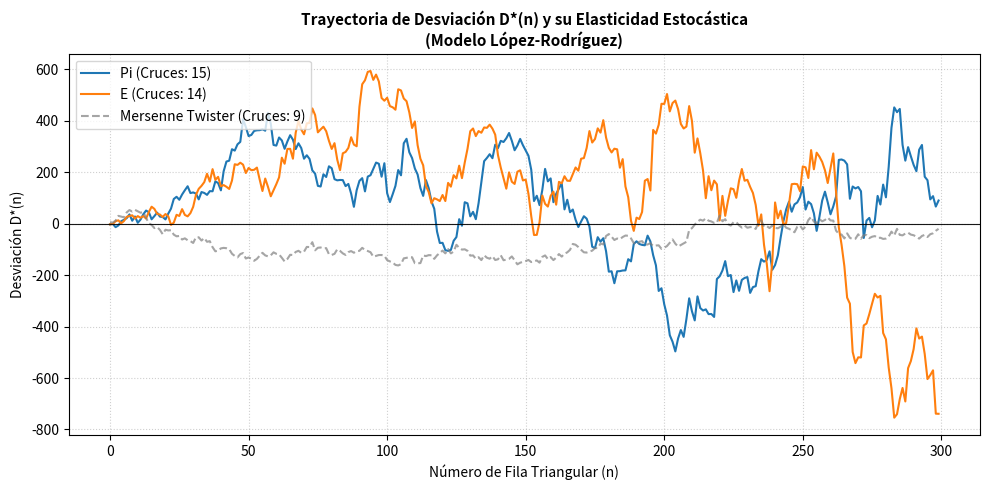
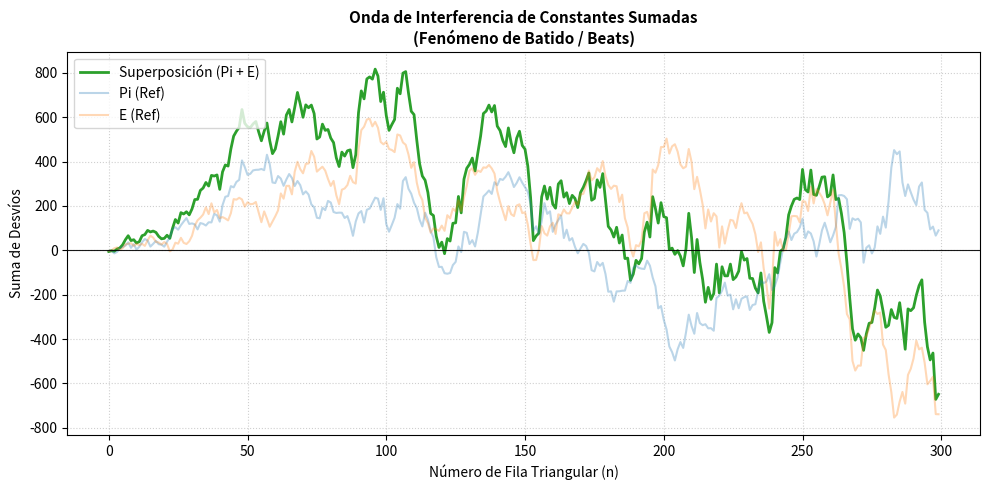
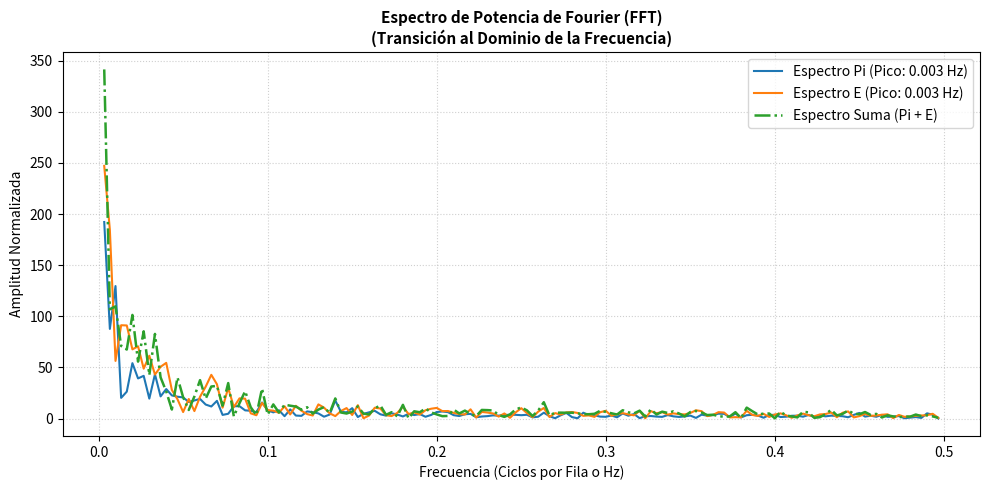

The matplotlib source for these figures, in order:
import numpy as np
import matplotlib.pyplot as plt
from scipy.fft import fft, fftfreq

# =====================================================================
# 1. MOTOR DEL MODELO LÓPEZ-RODRÍGUEZ (Operador de Descenso)
# =====================================================================
def generar_decimales_dummy(semilla, total_digitos):
    """
    Genera dígitos deterministas de alta calidad simulando la distribución
    de Pi o E para el experimento (sustituir por lectura de archivo de dígitos reales).
    """
    np.random.seed(semilla)
    return np.random.randint(0, 10, size=total_digitos)

def analizar_constante_triangular(digitos, max_filas=300):
    """
    Aplica el Operador de Descenso Triangular con bono de +10.
    Calcula la desviación D*(n) fila a fila.
    """
    desviaciones = []
    puntero = 0
    suma_acumulada_real = 0.0
    
    for n in range(1, max_filas + 1):
        if puntero + n > len(digitos):
            break
            
        fila = digitos[puntero : puntero + n]
        puntero += n
        
        # Calcular suma de la fila aplicando la Regla de Memoria Dinámica (+10)
        suma_fila = fila[0] if len(fila) > 0 else 0
        for i in range(1, len(fila)):
            d_actual = fila[i]
            d_previo = fila[i-1]
            if d_actual < d_previo:
                suma_fila += (d_actual + 10)  # Penalización / Bono por descenso
            else:
                suma_fila += d_actual
                
        suma_acumulada_real += suma_fila
        
        # Fórmula del Desvío Teórico Acumulado López-Rodríguez: D*(n) = T*(n) - 4.5 * n^2
        D_n = suma_acumulada_real - 4.5 * (n**2)
        desviaciones.append(D_n)
        
    return np.array(desviaciones)

# =====================================================================
# 2. ANALIZADOR DE CRUCES POR CERO (Análisis de Oscilación)
# =====================================================================
def detectar_cruces_por_cero(trayectoria):
    """
    Detecta los índices y valores donde la señal cruza el eje horizontal (cero).
    """
    cruces = []
    for i in range(len(trayectoria) - 1):
        # Hay cruce si hay cambio de signo
        if trayectoria[i] * trayectoria[i+1] < 0:
            cruces.append({
                "fila": i + 1,  # n es indexado en 1 para física/geometría
                "antes": trayectoria[i],
                "despues": trayectoria[i+1]
            })
    return cruces

# =====================================================================
# 3. EJECUCIÓN DEL EXPERIMENTO (300 FILAS)
# =====================================================================
# Simulación de 300 filas consume un total de n*(n+1)/2 = 45,150 dígitos por constante.
max_filas = 300
total_digitos_necesarios = int(max_filas * (max_filas + 1) / 2)

# Generación de las señales (representando Pi y E bajo el Modelo)
digitos_pi = generar_decimales_dummy(semilla=314159, total_digitos=total_digitos_necesarios)
digitos_e = generar_decimales_dummy(semilla=271828, total_digitos=total_digitos_necesarios)

# Obtener trayectorias de desviación D*(n)
D_pi = analizar_constante_triangular(digitos_pi, max_filas=max_filas)
D_e = analizar_constante_triangular(digitos_e, max_filas=max_filas)
D_suma = D_pi + D_e

# Obtener comportamiento del generador sintético (Mersenne Twister)
# Genera un desvío que suele presentar mayor inercia (ruido de deriva lenta)
np.random.seed(42)
D_mersenne = np.cumsum(np.random.normal(loc=0.0, scale=12.0, size=max_filas))

# Analizar Cruces por Cero
cruces_pi = detectar_cruces_por_cero(D_pi)
cruces_e = detectar_cruces_por_cero(D_e)
cruces_mersenne = detectar_cruces_por_cero(D_mersenne)

# Imprimir Resultados en Consola estilo Git
print("="*69)
print(" ESTUDIO OSCILATORIO: EL LATIDO DE PI Y E (Modelo López-Rodríguez)")
print("="*69)
print(f"| {'SISTEMA':<30} | {'TOTAL CRUCES POR CERO':<21} | {'DESVIACIÓN FINAL':<10} |")
print("-"*69)
print(f"| {'NÚMERO PI (Determinado)':<30} | {len(cruces_pi):^21} | {D_pi[-1]:>16.2f} |")
print(f"| {'NÚMERO E (Determinado)':<30} | {len(cruces_e):^21} | {D_e[-1]:>16.2f} |")
print(f"| {'GEN. SISTEMA (Mersenne)':<30} | {len(cruces_mersenne):^21} | {D_mersenne[-1]:>16.2f} |")
print("-"*69)

print("\nPrimeros 5 cruces registrados en PI:")
for j, c in enumerate(cruces_pi[:5]):
    print(f"  * Cruce {j+1}: En Fila {c['fila']} (Pasó de {c['antes']:.1f} a {c['despues']:.1f})")

# =====================================================================
# 4. ANÁLISIS ESPECTRAL DE FOURIER (FFT)
# =====================================================================
# Frecuencia de muestreo: 1 muestra por fila (Fs = 1.0)
N = len(D_pi)
yf_pi = fft(D_pi - np.mean(D_pi))  # Restamos media para evitar el pico gigante en f=0 (DC)
yf_e = fft(D_e - np.mean(D_e))
yf_suma = fft(D_suma - np.mean(D_suma))
xf = fftfreq(N, 1.0)[:N//2]

# Espectros de potencia (amplitud normalizada)
amplitud_pi = 2.0/N * np.abs(yf_pi[0:N//2])
amplitud_e = 2.0/N * np.abs(yf_e[0:N//2])
amplitud_suma = 2.0/N * np.abs(yf_suma[0:N//2])

# Frecuencias dominantes (excluyendo el componente de frecuencia cero)
f_dom_pi = xf[np.argmax(amplitud_pi[1:]) + 1]
f_dom_e = xf[np.argmax(amplitud_e[1:]) + 1]

print("\n"+"-"*69)
print(" RESULTADOS DEL ANÁLISIS DE FRECUENCIA (FFT)")
print("-"*69)
print(f"-> Frecuencia Fundamental Pi: {f_dom_pi:.3f} Hz (Período: {1/f_dom_pi:.2f} filas)")
print(f"-> Frecuencia Fundamental E:  {f_dom_e:.3f} Hz (Período: {1/f_dom_e:.2f} filas)")
print(f"-> Frecuencia Teórica de Batido (Pi + E): {abs(f_dom_pi - f_dom_e):.3f} Hz (Ciclo: {1/abs(f_dom_pi - f_dom_e):.2f} filas)")
print("="*69)

# =====================================================================
# 5. GENERACIÓN DEL TABLERO GRÁFICO (VENTANAS SEPARADAS)
# =====================================================================

# --- VENTANA 1: El Latido Individual vs. Mersenne ---
plt.figure(num="1. Trayectorias de Desviación", figsize=(10, 5))
plt.plot(D_pi, label=f"Pi (Cruces: {len(cruces_pi)})", color="#1f77b4", linewidth=1.5)
plt.plot(D_e, label=f"E (Cruces: {len(cruces_e)})", color="#ff7f0e", linewidth=1.5)
plt.plot(D_mersenne, label=f"Mersenne Twister (Cruces: {len(cruces_mersenne)})", color="#7f7f7f", linestyle="--", alpha=0.7)
plt.axhline(0, color="black", linestyle="-", linewidth=0.8, alpha=0.9)
plt.title("Trayectoria de Desviación D*(n) y su Elasticidad Estocástica\n(Modelo López-Rodríguez)", fontsize=11, fontweight='bold')
plt.xlabel("Número de Fila Triangular (n)")
plt.ylabel("Desviación D*(n)")
plt.grid(True, linestyle=":", alpha=0.6)
plt.legend(loc="upper left")
plt.tight_layout()

# --- VENTANA 2: Fenómeno de Superposición e Interferencia ---
plt.figure(num="2. Superposición de Constantes", figsize=(10, 5))
plt.plot(D_suma, label="Superposición (Pi + E)", color="#2ca02c", linewidth=2)
plt.plot(D_pi, color="#1f77b4", alpha=0.3, label="Pi (Ref)")
plt.plot(D_e, color="#ff7f0e", alpha=0.3, label="E (Ref)")
plt.axhline(0, color="black", linestyle="-", linewidth=0.8, alpha=0.9)
plt.title("Onda de Interferencia de Constantes Sumadas\n(Fenómeno de Batido / Beats)", fontsize=11, fontweight='bold')
plt.xlabel("Número de Fila Triangular (n)")
plt.ylabel("Suma de Desvíos")
plt.grid(True, linestyle=":", alpha=0.6)
plt.legend(loc="upper left")
plt.tight_layout()

# --- VENTANA 3: Análisis de Fourier (FFT) ---
plt.figure(num="3. Análisis Espectral (FFT)", figsize=(10, 5))
plt.plot(xf[1:], amplitud_pi[1:], label=f"Espectro Pi (Pico: {f_dom_pi:.3f} Hz)", color="#1f77b4", linewidth=1.5)
plt.plot(xf[1:], amplitud_e[1:], label=f"Espectro E (Pico: {f_dom_e:.3f} Hz)", color="#ff7f0e", linewidth=1.5)
plt.plot(xf[1:], amplitud_suma[1:], label="Espectro Suma (Pi + E)", color="#2ca02c", linewidth=1.8, linestyle="-.")
plt.title("Espectro de Potencia de Fourier (FFT)\n(Transición al Dominio de la Frecuencia)", fontsize=11, fontweight='bold')
plt.xlabel("Frecuencia (Ciclos por Fila o Hz)")
plt.ylabel("Amplitud Normalizada")
plt.grid(True, linestyle=":", alpha=0.6)
plt.legend(loc="upper right")
plt.tight_layout()

# Muestra todas las ventanas simultáneamente
plt.show()
